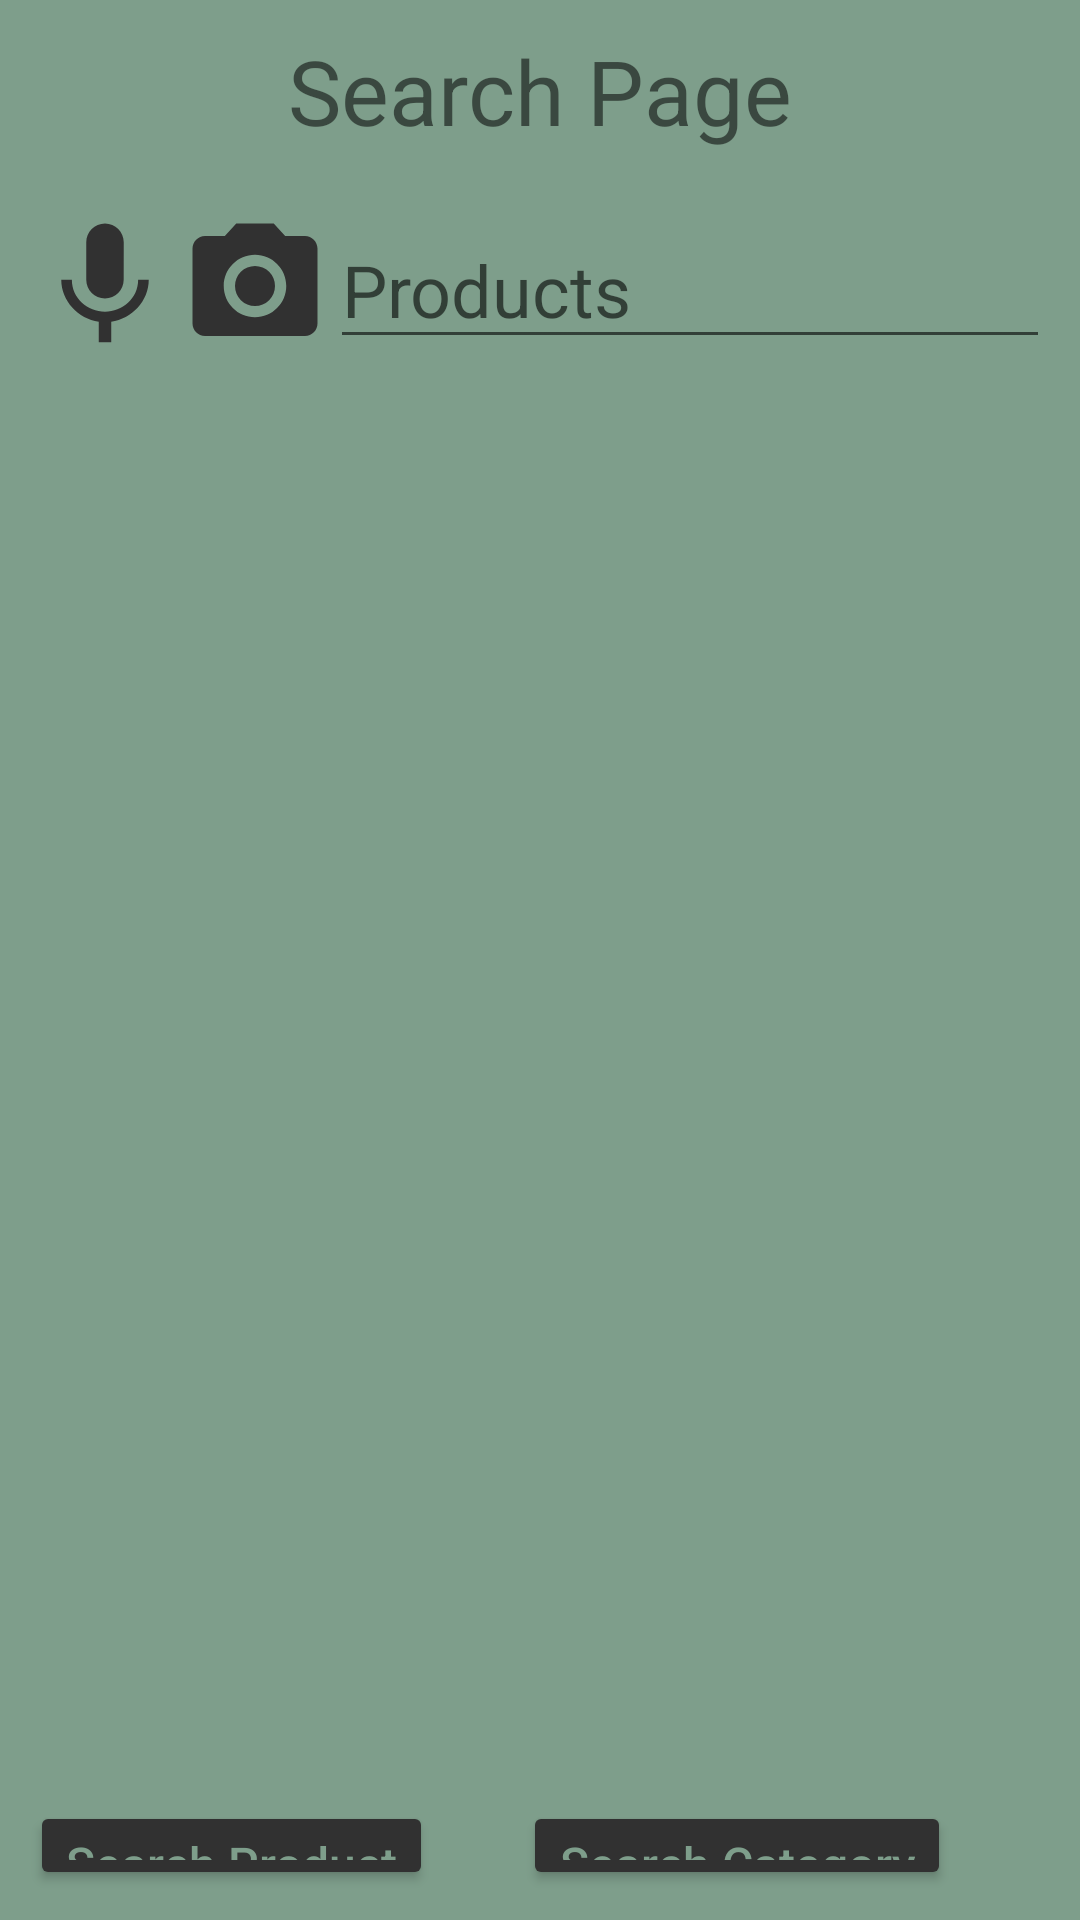

Reconstruct the res/layout file that produces this screen, plus the resources it refers to.
<!-- AndroidManifest.xml: application theme Theme.ShopPingy -->
<!-- res/layout/activity_search_page.xml -->
<?xml version="1.0" encoding="utf-8"?>

<androidx.constraintlayout.widget.ConstraintLayout xmlns:android="http://schemas.android.com/apk/res/android"
    xmlns:app="http://schemas.android.com/apk/res-auto"
    xmlns:tools="http://schemas.android.com/tools"
    android:layout_width="match_parent"
    android:layout_height="match_parent"
    tools:context=".searchPage">

    <LinearLayout
        android:layout_width="match_parent"
        android:layout_height="match_parent"
        android:padding="10dp"
        android:background="@color/green"
        android:orientation="vertical">
        <TextView
            android:layout_width="wrap_content"
            android:layout_height="wrap_content"
            android:text="Search Page"
            android:textSize="30sp"
            android:layout_gravity="center"
            android:paddingBottom="20sp"/>
        <LinearLayout
            android:layout_width="match_parent"
            android:layout_height="wrap_content"
            android:orientation="horizontal">
            <ImageView
                android:id="@+id/icmic"
                android:layout_width="50dp"
                android:layout_height="50dp"
                android:background="@color/green"
                app:srcCompat="@drawable/icmic"
                tools:ignore="VectorDrawableCompat" />
            <ImageView
                android:id="@+id/iccamera"
                android:layout_width="50dp"
                android:layout_height="50dp"
                android:background="@color/green"
                app:srcCompat="@drawable/photocamera"
                tools:ignore="VectorDrawableCompat" />
            <EditText
                android:id="@+id/sProductText"
                android:layout_width="match_parent"
                android:layout_height="wrap_content"
                android:hint="Products"
                android:text=""
                android:textSize="24sp"/>

        </LinearLayout>
        <ImageView
            android:id="@+id/searchImageBox"
            android:layout_width="match_parent"
            android:layout_height="470dp"
            android:background="@color/green"/>

        

        <LinearLayout
            android:layout_width="match_parent"
            android:layout_height="wrap_content"
            android:orientation="horizontal">

            <Button
                android:id="@+id/searchProductBtn"
                android:layout_width="wrap_content"
                android:layout_height="wrap_content"
                android:layout_marginTop="10dp"
                android:backgroundTint="@color/dark"
                android:text="Search Product"
                android:textAllCaps="false"
                android:textColor="@color/green"
                android:textSize="16sp"
                android:layout_marginRight="30sp"
                android:onClick="searchByProductFunc"/>

            <Button
                android:id="@+id/searchCategoryBtn"
                android:layout_marginTop="10dp"
                android:layout_width="wrap_content"
                android:layout_height="wrap_content"
                android:backgroundTint="@color/dark"
                android:text="Search Category"
                android:textAllCaps="false"
                android:textColor="@color/green"
                android:textSize="16sp"
                android:onClick="searchByCategoryFunc"/>

        </LinearLayout>
        <Button
            android:id="@+id/searchcancelBtn"
            android:layout_marginTop="10dp"
            android:layout_width="match_parent"
            android:layout_height="wrap_content"
            android:backgroundTint="@color/dark"
            android:text="Cancel Search"
            android:textAllCaps="false"
            android:textColor="@color/green"
            android:textSize="16sp"
            android:onClick="cancelFunc"/>

    </LinearLayout>







</androidx.constraintlayout.widget.ConstraintLayout>
<!-- resources referenced by this layout -->
<resources>
  <color name="dark">#313131</color>
  <color name="green">#FF7E9E8B</color>
  <!-- drawable icmic (drawable) -->
  <vector android:height="24dp" android:tint="#313131"
      android:viewportHeight="24" android:viewportWidth="24"
      android:width="24dp" xmlns:android="http://schemas.android.com/apk/res/android">
      <path android:fillColor="@android:color/white" android:pathData="M12,14c1.66,0 2.99,-1.34 2.99,-3L15,5c0,-1.66 -1.34,-3 -3,-3S9,3.34 9,5v6c0,1.66 1.34,3 3,3zM17.3,11c0,3 -2.54,5.1 -5.3,5.1S6.7,14 6.7,11L5,11c0,3.41 2.72,6.23 6,6.72L11,21h2v-3.28c3.28,-0.48 6,-3.3 6,-6.72h-1.7z"/>
  </vector>
  <!-- drawable photocamera (drawable) -->
  <vector android:height="24dp" android:tint="#313131"
      android:viewportHeight="24" android:viewportWidth="24"
      android:width="24dp" xmlns:android="http://schemas.android.com/apk/res/android">
      <path android:fillColor="@android:color/white" android:pathData="M12,12m-3.2,0a3.2,3.2 0,1 1,6.4 0a3.2,3.2 0,1 1,-6.4 0"/>
      <path android:fillColor="@android:color/white" android:pathData="M9,2L7.17,4L4,4c-1.1,0 -2,0.9 -2,2v12c0,1.1 0.9,2 2,2h16c1.1,0 2,-0.9 2,-2L22,6c0,-1.1 -0.9,-2 -2,-2h-3.17L15,2L9,2zM12,17c-2.76,0 -5,-2.24 -5,-5s2.24,-5 5,-5 5,2.24 5,5 -2.24,5 -5,5z"/>
  </vector>
  <!-- drawable store2: png bitmap (drawable-v24, 50676 bytes) -->
  <style name="Theme.ShopPingy" parent="Theme.MaterialComponents.DayNight.DarkActionBar">
          
          <item name="colorPrimary">@color/purple_500</item>
          <item name="colorPrimaryVariant">@color/purple_700</item>
          <item name="colorOnPrimary">@color/white</item>
          
          <item name="colorSecondary">@color/teal_200</item>
          <item name="colorSecondaryVariant">@color/teal_700</item>
          <item name="colorOnSecondary">@color/black</item>
          
          <item name="android:statusBarColor" tools:targetApi="l">?attr/colorPrimaryVariant</item>
          
      </style>
  <color name="purple_500">#FF6200EE</color>
  <color name="purple_700">#FF3700B3</color>
  <color name="white">#FFFFFFFF</color>
  <color name="teal_200">#FF03DAC5</color>
  <color name="teal_700">#FF018786</color>
  <color name="black">#FF000000</color>
</resources>
